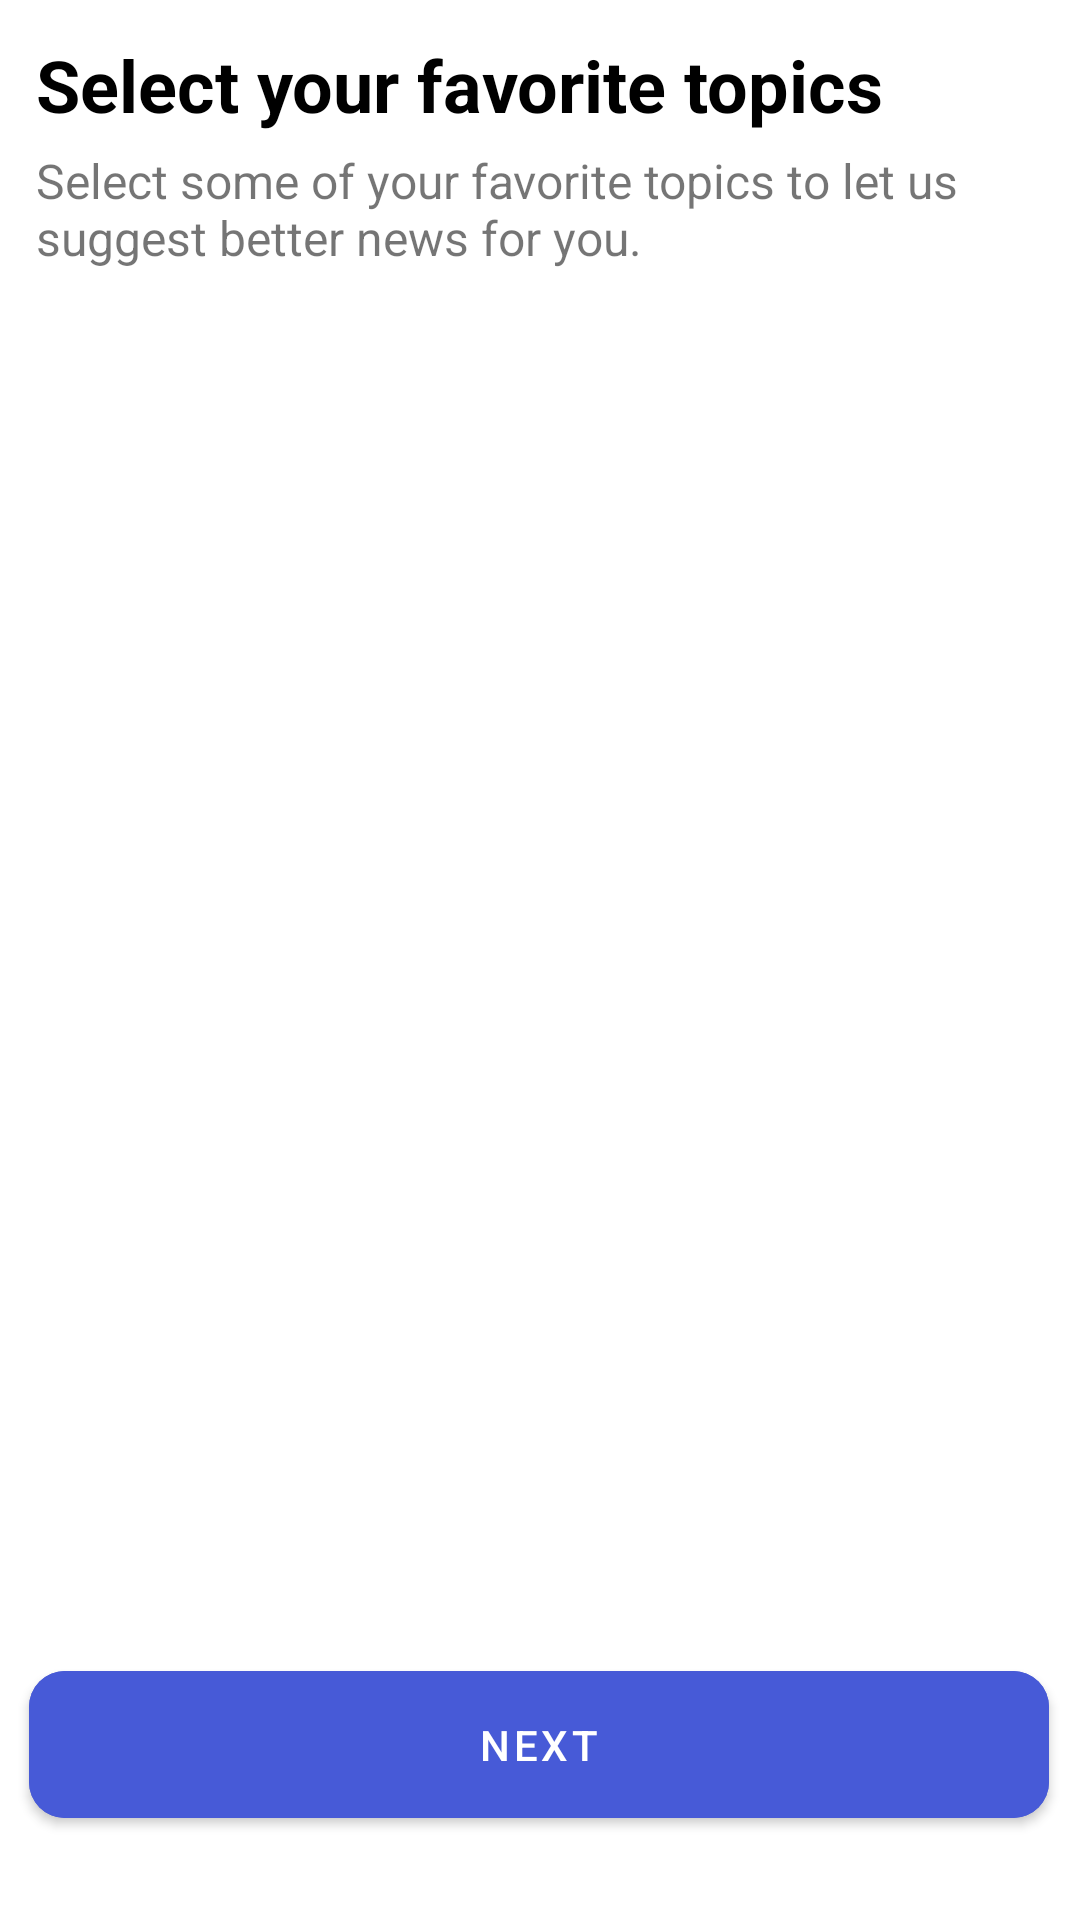

Layout XML and referenced resources for this Android screen:
<!-- AndroidManifest.xml: application theme Theme.NewsApp -->
<!-- res/layout/fragment_third_fragmetn.xml -->
<?xml version="1.0" encoding="utf-8"?>
<androidx.constraintlayout.widget.ConstraintLayout xmlns:android="http://schemas.android.com/apk/res/android"
    xmlns:app="http://schemas.android.com/apk/res-auto"
    android:layout_width="match_parent"
    android:layout_height="match_parent">

    <LinearLayout
        android:id="@+id/linearLayout"
        android:layout_width="match_parent"
        android:layout_height="wrap_content"
        android:orientation="vertical"
        android:padding="12dp"
        app:layout_constraintEnd_toEndOf="parent"
        app:layout_constraintStart_toStartOf="parent"
        app:layout_constraintTop_toTopOf="parent">

        <androidx.appcompat.widget.AppCompatTextView
            android:layout_width="wrap_content"
            android:layout_height="wrap_content"
            android:text="@string/sel"
            android:textColor="@color/black"
            android:textSize="24sp"
            android:textStyle="bold" />

        <androidx.appcompat.widget.AppCompatTextView
            android:layout_width="wrap_content"
            android:layout_height="wrap_content"
            android:layout_marginTop="5dp"
            android:text="@string/select"
            android:textSize="16sp" />

    </LinearLayout>

    <androidx.recyclerview.widget.RecyclerView
        android:id="@+id/recyclerView"
        android:layout_width="match_parent"
        android:layout_height="0dp"
        android:layout_marginBottom="20dp"
        android:layout_marginTop="10dp"
        android:padding="5dp"
        app:layout_constraintBottom_toTopOf="@+id/btnNext"
        app:layout_constraintEnd_toEndOf="parent"
        app:layout_constraintStart_toStartOf="parent"
        app:layout_constraintTop_toBottomOf="@+id/linearLayout" />

    <com.google.android.material.button.MaterialButton
        android:id="@+id/btnNext"
        android:layout_width="340dp"
        android:layout_height="wrap_content"
        android:layout_marginBottom="28dp"
        android:backgroundTint="@color/blue"
        android:padding="15dp"
        android:text="@string/next"
        app:cornerRadius="12dp"
        app:layout_constraintBottom_toBottomOf="parent"
        app:layout_constraintEnd_toEndOf="parent"
        app:layout_constraintHorizontal_bias="0.489"
        app:layout_constraintStart_toStartOf="parent" />

</androidx.constraintlayout.widget.ConstraintLayout>
<!-- resources referenced by this layout -->
<resources>
  <color name="black">#FF000000</color>
  <color name="blue">#475AD7</color>
  <string name="next">Next</string>
  <string name="sel">Select your favorite topics</string>
  <string name="select">Select some of your favorite topics to let us suggest better news for you.</string>
  <style name="Theme.NewsApp" parent="Theme.MaterialComponents.DayNight.DarkActionBar">
          
          <item name="colorPrimary">@color/purple_500</item>
          <item name="colorPrimaryVariant">@color/purple_700</item>
          <item name="colorOnPrimary">@color/white</item>
          
          <item name="colorSecondary">@color/teal_200</item>
          <item name="colorSecondaryVariant">@color/teal_700</item>
          <item name="colorOnSecondary">@color/black</item>
          
          <item name="android:statusBarColor" tools:targetApi="l">?attr/colorPrimaryVariant</item>
          
      </style>
  <color name="purple_500">#FF6200EE</color>
  <color name="purple_700">#FF3700B3</color>
  <color name="white">#FFFFFFFF</color>
  <color name="teal_200">#FF03DAC5</color>
  <color name="teal_700">#FF018786</color>
</resources>
